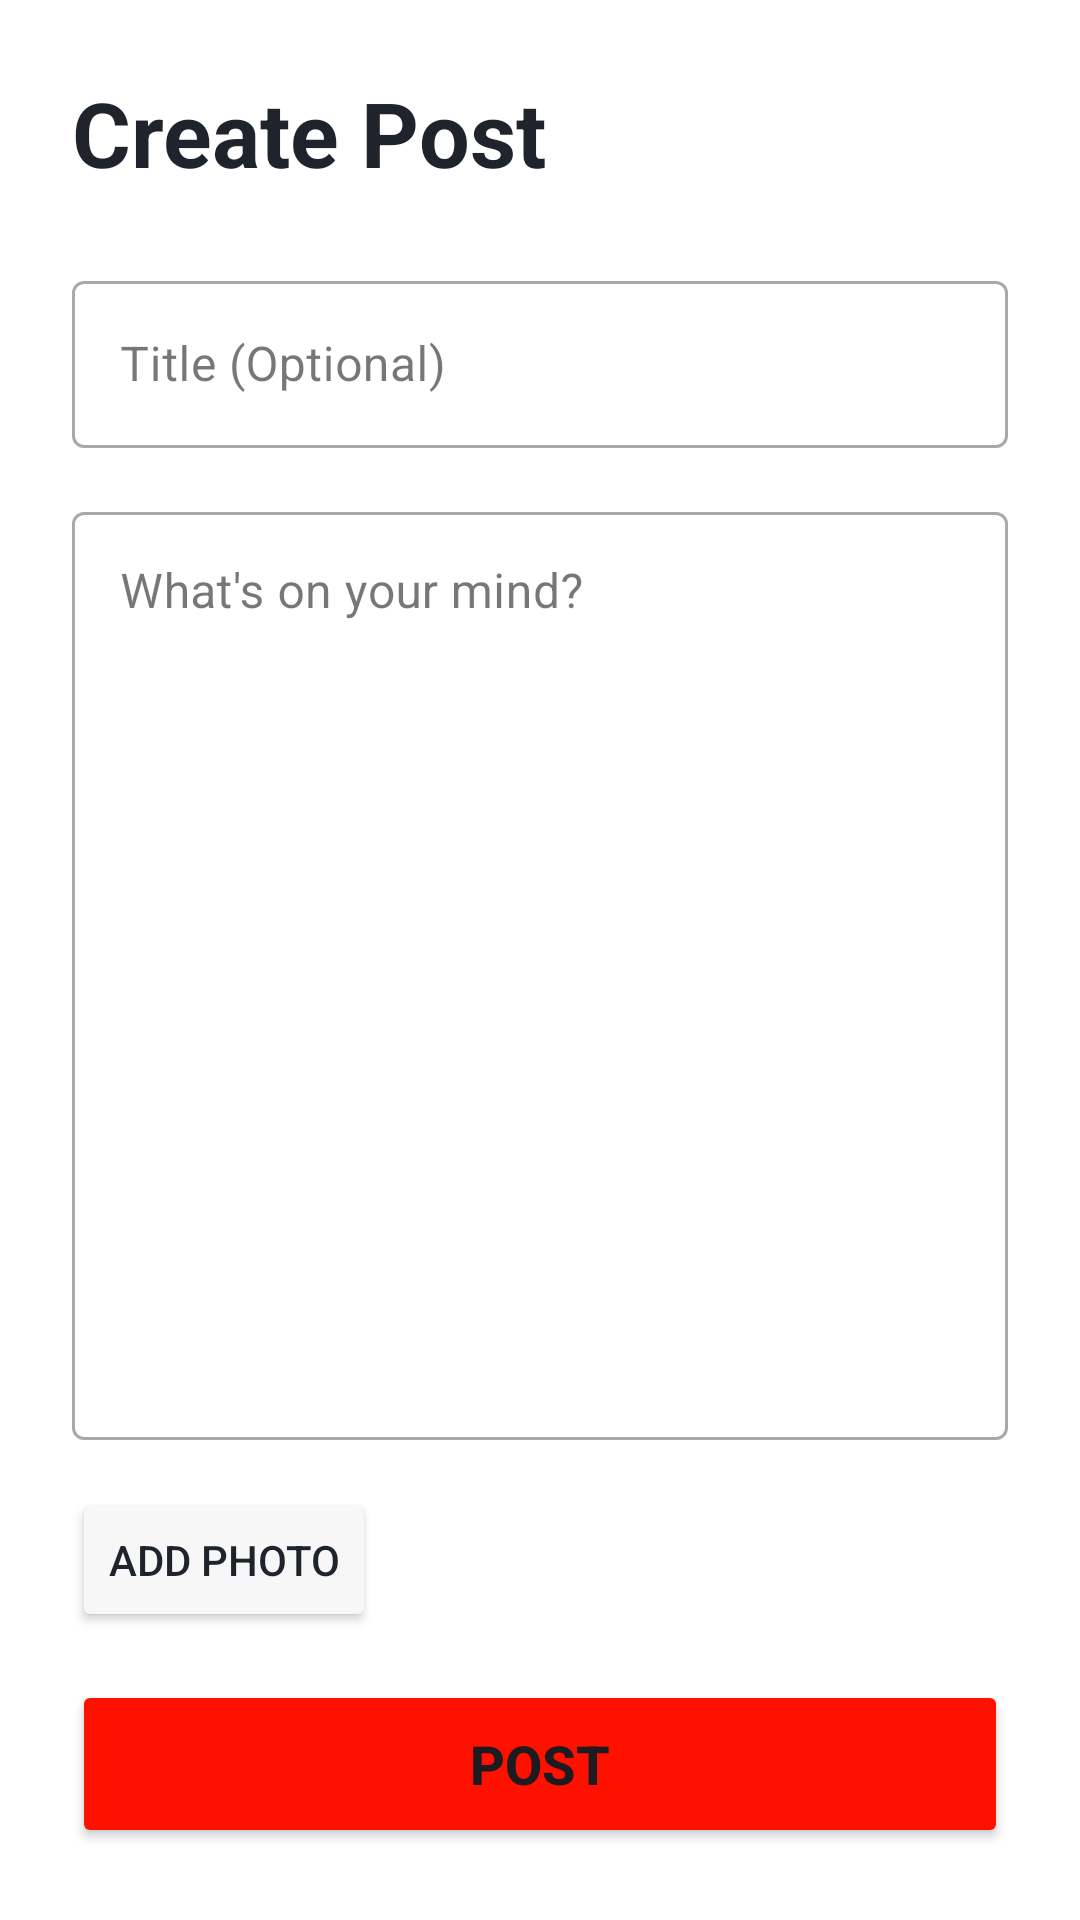

Layout XML and referenced resources for this Android screen:
<!-- AndroidManifest.xml: application theme Theme.MyApplication -->
<!-- res/layout/activity_create_post.xml -->
<?xml version="1.0" encoding="utf-8"?>
<androidx.constraintlayout.widget.ConstraintLayout xmlns:android="http://schemas.android.com/apk/res/android"
    xmlns:app="http://schemas.android.com/apk/res-auto"
    android:layout_width="match_parent"
    android:layout_height="match_parent"
    android:background="#FFFFFF"
    android:padding="24dp">

    <TextView
        android:id="@+id/tvHeader"
        android:layout_width="wrap_content"
        android:layout_height="wrap_content"
        android:text="Create Post"
        android:textColor="#1E232C"
        android:textSize="30sp"
        android:textStyle="bold"
        app:layout_constraintStart_toStartOf="parent"
        app:layout_constraintTop_toTopOf="parent" />

    <com.google.android.material.textfield.TextInputLayout
        android:id="@+id/tilTitle"
        style="@style/Widget.MaterialComponents.TextInputLayout.OutlinedBox"
        android:layout_width="match_parent"
        android:layout_height="wrap_content"
        android:layout_marginTop="24dp"
        android:hint="Title (Optional)"
        app:layout_constraintTop_toBottomOf="@id/tvHeader">

        <com.google.android.material.textfield.TextInputEditText
            android:id="@+id/edit_text_post_title"
            android:layout_width="match_parent"
            android:layout_height="wrap_content" />
    </com.google.android.material.textfield.TextInputLayout>

    <com.google.android.material.textfield.TextInputLayout
        android:id="@+id/tilContent"
        style="@style/Widget.MaterialComponents.TextInputLayout.OutlinedBox"
        android:layout_width="match_parent"
        android:layout_height="0dp"
        android:layout_marginTop="16dp"
        android:layout_marginBottom="16dp"
        android:hint="What's on your mind?"
        app:layout_constraintBottom_toTopOf="@id/ivPreview"
        app:layout_constraintTop_toBottomOf="@id/tilTitle"
        app:layout_constraintVertical_weight="1">

        <com.google.android.material.textfield.TextInputEditText
            android:id="@+id/edit_text_post_content"
            android:layout_width="match_parent"
            android:layout_height="match_parent"
            android:gravity="top|start"
            android:inputType="textMultiLine" />
    </com.google.android.material.textfield.TextInputLayout>

    <com.google.android.material.imageview.ShapeableImageView
        android:id="@+id/ivPreview"
        android:layout_width="match_parent"
        android:layout_height="200dp"
        android:layout_marginBottom="16dp"
        android:scaleType="centerCrop"
        android:visibility="gone"
        app:layout_constraintBottom_toTopOf="@id/btnUploadImage"
        app:shapeAppearanceOverlay="@style/RoundedCorners" />

    <Button
        android:id="@+id/btnUploadImage"
        android:layout_width="wrap_content"
        android:layout_height="wrap_content"
        android:text="Add Photo"
        android:backgroundTint="#F7F7F8"
        android:textColor="#1E232C"
        app:icon="@drawable/ic_image_outline"
        app:iconTint="#1E232C"
        android:layout_marginBottom="16dp"
        app:layout_constraintBottom_toTopOf="@id/button_submit_post"
        app:layout_constraintStart_toStartOf="parent"/>

    <Button
        android:id="@+id/button_submit_post"
        android:layout_width="match_parent"
        android:layout_height="56dp"
        android:text="Post"
        android:backgroundTint="#FF1100"
        android:textSize="18sp"
        android:textStyle="bold"
        app:cornerRadius="12dp"
        app:layout_constraintBottom_toBottomOf="parent" />

</androidx.constraintlayout.widget.ConstraintLayout>
<!-- resources referenced by this layout -->
<resources>
  <!-- drawable ic_image_outline (drawable) -->
  <vector xmlns:android="http://schemas.android.com/apk/res/android"
      android:width="24dp"
      android:height="24dp"
      android:viewportWidth="24"
      android:viewportHeight="24"
      android:tint="?attr/colorControlNormal">
    <path
        android:fillColor="@android:color/white"
        android:pathData="M19,5v14H5V5h14m0,-2H5c-1.1,0 -2,0.9 -2,2v14c0,1.1 0.9,2 2,2h14c1.1,0 2,-0.9 2,-2V5c0,-1.1 -0.9,-2 -2,-2zM14.14,11.86l-3,3.87 -2.14,-2.59 -3,3.86h12l-3.86,-5.14z"/>
  </vector>
  <style name="RoundedCorners">
          <item name="cornerSize">16dp</item>
      </style>
  <style name="Theme.MyApplication" parent="Base.Theme.MyApplication" />
  <style name="Base.Theme.MyApplication" parent="Theme.Material3.DayNight.NoActionBar">
          
          
      </style>
</resources>
